Dataset: processed (GitHub, Tejender09/Eye-Disease-Detection). Classes: allergic conjunctivitis, bacterial conjunctivitis, blepharitis, cataract, glaucoma, healthy, pinguecula, pterygium, stye, uveitis, viral conjunctivitis, xanthelasma.

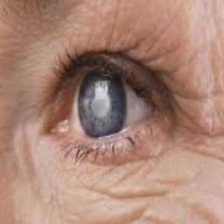
Label: glaucoma

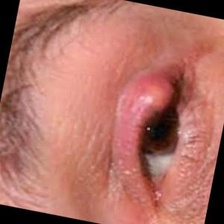
Label: blepharitis

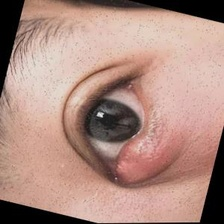
Label: stye

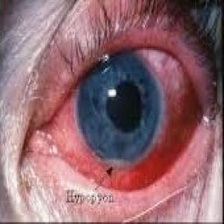
Label: uveitis

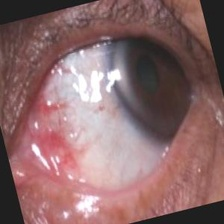
Label: pinguecula

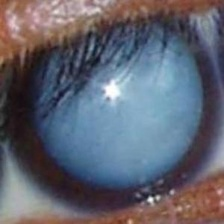
Label: cataract
